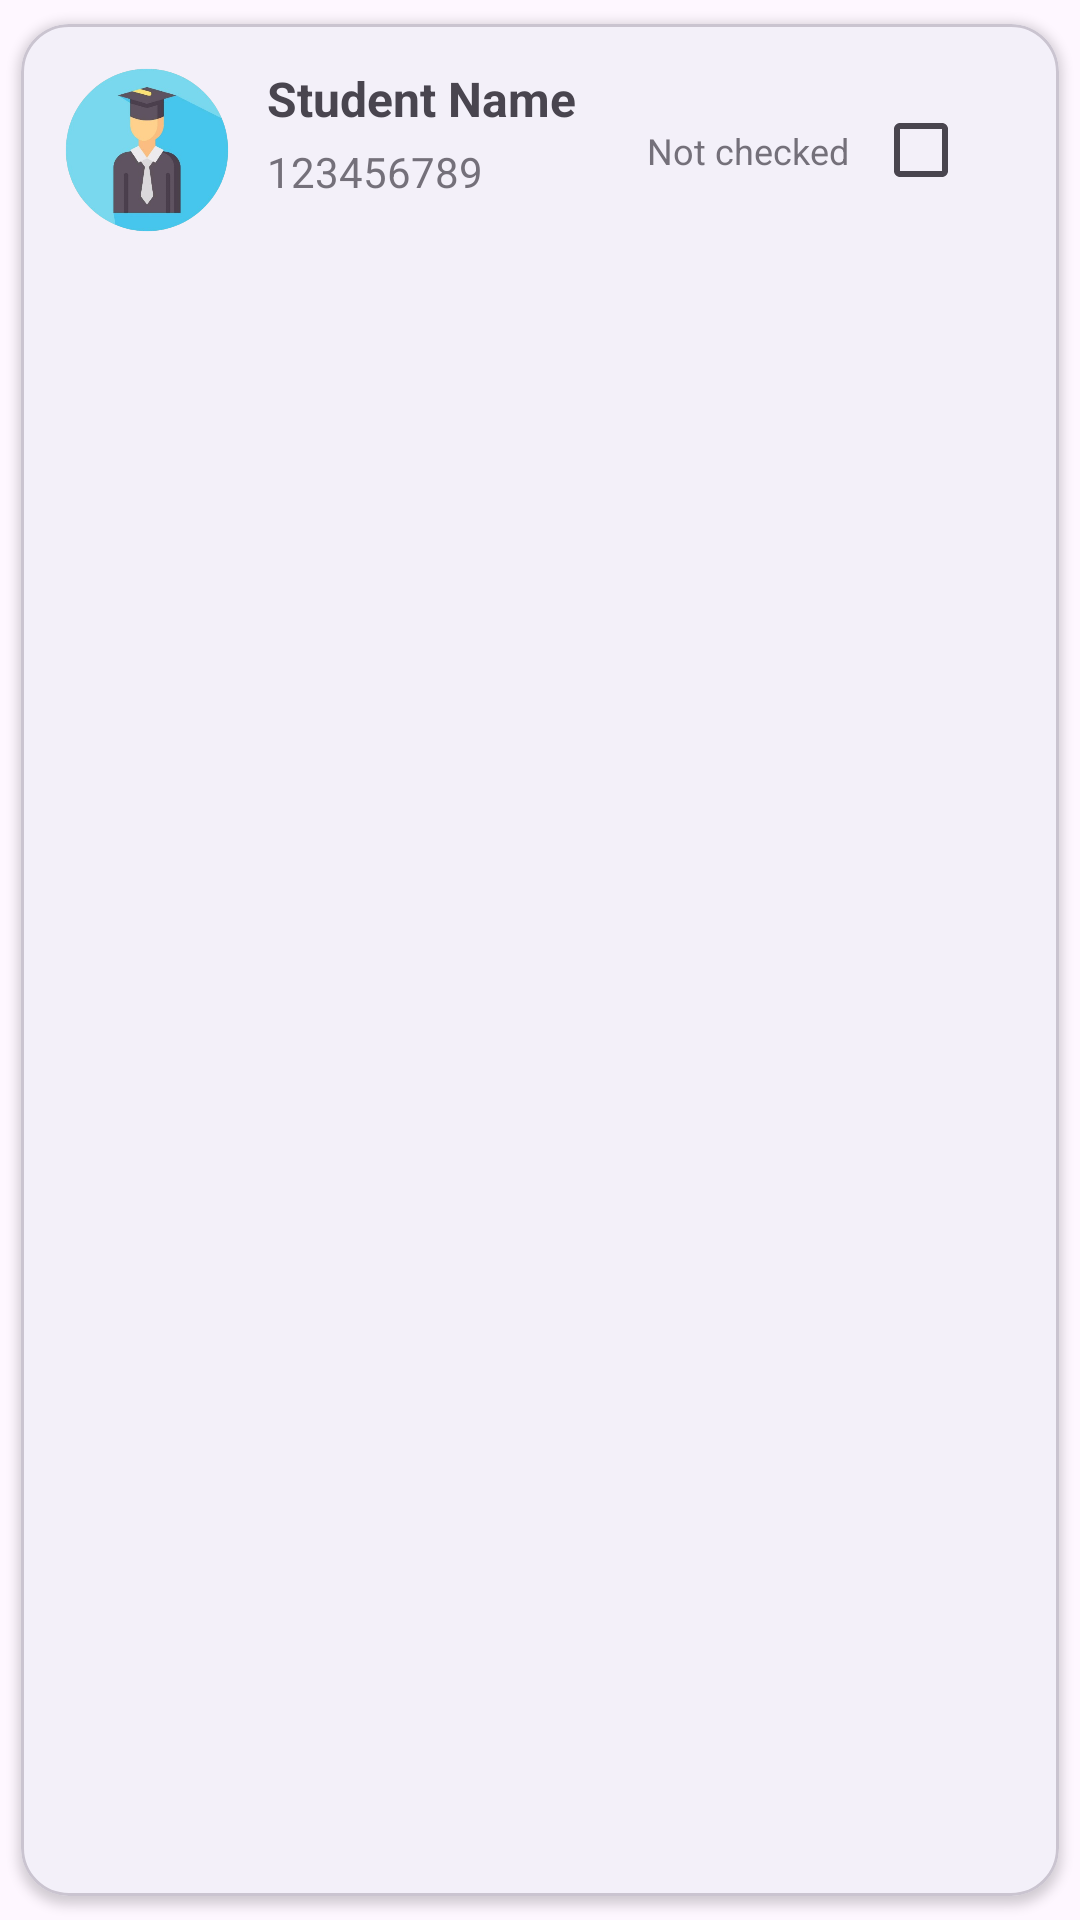

Android layout source for this screen:
<!-- AndroidManifest.xml: application theme Theme.studentsapp -->
<!-- res/layout/student_list_row.xml -->
<?xml version="1.0" encoding="utf-8"?>
<com.google.android.material.card.MaterialCardView xmlns:android="http://schemas.android.com/apk/res/android"
    xmlns:app="http://schemas.android.com/apk/res-auto"
    android:layout_width="match_parent"
    android:layout_height="wrap_content"
    android:clickable="true"
    android:focusable="true"
    android:foreground="?attr/selectableItemBackground"
    app:cardCornerRadius="16dp"
    app:cardElevation="2dp"
    app:cardUseCompatPadding="true"
    android:layout_marginBottom="2dp">

    <androidx.constraintlayout.widget.ConstraintLayout
        android:layout_width="match_parent"
        android:layout_height="wrap_content"
        android:padding="14dp">

        
        <com.google.android.material.imageview.ShapeableImageView
            android:id="@+id/student_row_image_view"
            android:layout_width="56dp"
            android:layout_height="56dp"
            android:contentDescription="@string/app_name"
            android:scaleType="centerCrop"
            app:shapeAppearanceOverlay="@style/ShapeOverlayCircular"
            app:srcCompat="@drawable/student_avatar"
            app:layout_constraintStart_toStartOf="parent"
            app:layout_constraintTop_toTopOf="parent"
            app:layout_constraintBottom_toBottomOf="parent" />

        
        <CheckBox
            android:id="@+id/student_row_check_box"
            android:layout_width="wrap_content"
            android:layout_height="wrap_content"
            app:layout_constraintEnd_toEndOf="parent"
            app:layout_constraintTop_toTopOf="parent"
            app:layout_constraintBottom_toBottomOf="parent" />

        
        <TextView
            android:id="@+id/student_row_checked_text_view"
            android:layout_width="wrap_content"
            android:layout_height="wrap_content"
            android:layout_marginEnd="8dp"
            android:text="Not checked"
            android:textSize="12sp"
            android:alpha="0.75"
            app:layout_constraintEnd_toStartOf="@id/student_row_check_box"
            app:layout_constraintTop_toTopOf="@id/student_row_check_box"
            app:layout_constraintBottom_toBottomOf="@id/student_row_check_box" />

        
        <TextView
            android:id="@+id/student_row_name_text_view"
            android:layout_width="0dp"
            android:layout_height="wrap_content"
            android:layout_marginStart="12dp"
            android:text="Student Name"
            android:textSize="16sp"
            android:textStyle="bold"
            android:maxLines="1"
            android:ellipsize="end"
            app:layout_constraintStart_toEndOf="@id/student_row_image_view"
            app:layout_constraintEnd_toStartOf="@id/student_row_checked_text_view"
            app:layout_constraintTop_toTopOf="@id/student_row_image_view" />

        
        <TextView
            android:id="@+id/student_row_id_text_view"
            android:layout_width="0dp"
            android:layout_height="wrap_content"
            android:layout_marginStart="12dp"
            android:layout_marginTop="4dp"
            android:text="123456789"
            android:alpha="0.75"
            android:maxLines="1"
            android:ellipsize="end"
            app:layout_constraintStart_toEndOf="@id/student_row_image_view"
            app:layout_constraintEnd_toStartOf="@id/student_row_checked_text_view"
            app:layout_constraintTop_toBottomOf="@id/student_row_name_text_view" />

    </androidx.constraintlayout.widget.ConstraintLayout>

</com.google.android.material.card.MaterialCardView>
<!-- resources referenced by this layout -->
<resources>
  <!-- drawable student_avatar: png bitmap (drawable, 253398 bytes) -->
  <string name="app_name">Students App</string>
  <style name="ShapeOverlayCircular">
          <item name="cornerFamily">rounded</item>
          <item name="cornerSize">50%</item>
      </style>
  <style name="Theme.studentsapp" parent="Base.Theme.studentsapp" />
  <style name="Base.Theme.studentsapp" parent="Theme.Material3.DayNight.NoActionBar">
  
          
          <item name="colorPrimary">@color/teal_primary</item>
          <item name="colorOnPrimary">@color/teal_on_primary</item>
  
          
          <item name="colorPrimaryContainer">@color/teal_primary</item>
          <item name="colorOnPrimaryContainer">@color/teal_on_primary</item>
  
      </style>
  <color name="teal_primary">#6fa0b0</color>
  <color name="teal_on_primary">#ffffff</color>
</resources>
